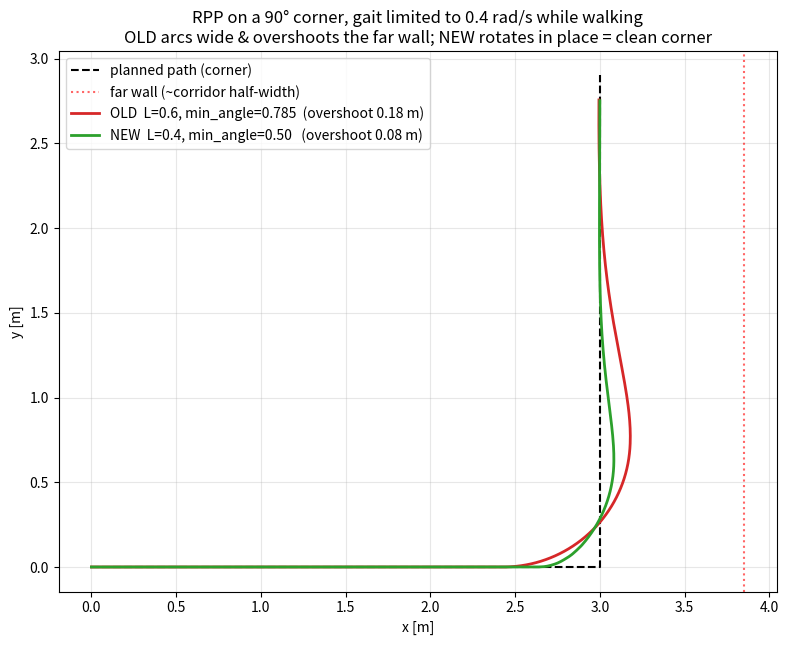

Write Python code to recreate this figure. (Note: this script raises an exception after producing the figure.)
#!/usr/bin/env python3
"""RPP's core on a 90° corridor corner: does a shorter lookahead turn the corner
into a clean in-place turn?

Reimplements Nav2's Regulated Pure Pursuit math (carrot at lookahead_dist,
kappa = 2*sin(alpha)/L, angular = v*kappa, rotate-in-place above
rotate_to_heading_min_angle) and integrates a unicycle executing the rate-limited
command. Not the ROS node, but it captures the corner behaviour without the
open-loop caveat (the bag robot never obeys /cmd_vel).

Physical fact it encodes: the dog can't slow for corners (regulated scaling floored
at cruise) and has a limited angular rate WHILE WALKING. At 0.3 m/s a sharp corner
demands ~1.0 rad/s; if the gait can't deliver it, the robot under-turns and overshoots.
"""
import numpy as np
import matplotlib
matplotlib.use("Agg")
import matplotlib.pyplot as plt

V = 0.3                     # desired_linear_vel (lower = dog walks badly)
DT = 0.05                   # 1 / controller_frequency
ROTATE_VEL = 0.6            # rotate_to_heading_angular_vel
ROTATE_ASSIST_VX = 0.10     # injected by our bridge during in-place rotation


def make_corner():
    """L-path: 3 m +x, 90°, 3 m +y; points every 0.1 m."""
    a = np.column_stack([np.arange(0, 3.0, 0.1), np.zeros(30)])
    b = np.column_stack([np.full(30, 3.0), np.arange(0, 3.0, 0.1)])
    return np.vstack([a, b])


def carrot(path, xy, lookahead, i0):
    """First path point >= lookahead, searching forward from i0."""
    for i in range(i0, len(path)):
        if np.hypot(*(path[i] - xy)) >= lookahead:
            return path[i], i
    return path[-1], len(path) - 1


def run(lookahead, min_angle, omega_max, use_rotate=True):
    p = make_corner()
    x, y, th = 0.0, 0.0, 0.0
    i0 = 0
    traj, omegas, rotated = [(x, y)], [], 0
    for _ in range(2000):
        if np.hypot(p[-1, 0] - x, p[-1, 1] - y) < 0.15:
            break
        c, i0 = carrot(p, np.array([x, y]), lookahead, i0)
        dx, dy = c[0] - x, c[1] - y
        cx = dx * np.cos(th) + dy * np.sin(th)      # carrot in robot frame
        cy = -dx * np.sin(th) + dy * np.cos(th)
        alpha = np.arctan2(cy, cx)
        if use_rotate and abs(alpha) > min_angle:
            vx = ROTATE_ASSIST_VX
            omega = np.clip(np.sign(alpha) * ROTATE_VEL, -omega_max, omega_max)
            rotated += 1
        else:
            kappa = 2.0 * np.sin(alpha) / lookahead
            omega = np.clip(V * kappa, -omega_max, omega_max)
            vx = V
        x += vx * np.cos(th) * DT
        y += vx * np.sin(th) * DT
        th += omega * DT
        traj.append((x, y)); omegas.append(omega)
    traj = np.array(traj)
    overshoot = max(0.0, traj[:, 0].max() - 3.0)   # how far past the corner x=3
    # worst distance from the path (corner-cut / wall clip)
    xt = max(np.min(np.hypot(p[:, 0] - tx, p[:, 1] - ty)) for tx, ty in traj)
    return traj, np.array(omegas), rotated, overshoot, xt


CASES = [
    ("OLD  L=0.6, min_angle=0.785", 0.6, 0.785, "#d62728"),
    ("NEW  L=0.4, min_angle=0.50 ", 0.4, 0.50, "#2ca02c"),
]

# Sweep the gait's walking angular-rate limit — the untested robot unknown. If the
# gait can't turn fast while moving, OLD (arc) overshoots and NEW (in-place) stays clean.
print(f"90-deg corner, v={V} m/s. Overshoot vs the gait's walking angular-rate limit:\n")
print(f"{'omega_max_walk':>14} | {'config':<28} {'peak_w':>7} {'rot_steps':>10} {'overshoot_m':>12}")
for omega_max in (0.3, 0.4, 0.6, 1.0):
    for (label, L, ma, _c) in CASES:
        traj, om, rot, ov, xt = run(L, ma, omega_max)
        peak = np.abs(om).max() if len(om) else 0
        print(f"{omega_max:>14.1f} | {label:<28} {peak:>7.2f} {rot:>10} {ov:>12.2f}")
    print()

# plot at a limited gait rate (0.4 rad/s), where the difference is clearest
p = make_corner()
fig, ax = plt.subplots(figsize=(8, 8))
ax.plot(p[:, 0], p[:, 1], "k--", lw=1.5, label="planned path (corner)")
ax.axvline(3.85, color="red", ls=":", alpha=0.6, label="far wall (~corridor half-width)")
for (label, L, ma, col) in CASES:
    traj, om, rot, ov, xt = run(L, ma, 0.4)
    ax.plot(traj[:, 0], traj[:, 1], color=col, lw=2, label=f"{label}  (overshoot {ov:.2f} m)")
ax.set_aspect("equal"); ax.legend(); ax.grid(alpha=0.3)
ax.set_title("RPP on a 90° corner, gait limited to 0.4 rad/s while walking\n"
             "OLD arcs wide & overshoots the far wall; NEW rotates in place = clean corner")
ax.set_xlabel("x [m]"); ax.set_ylabel("y [m]")
out = "/home/dmitriyb51/maps/reloc_eval_report/rpp_corner_sim.png"
plt.tight_layout(); plt.savefig(out, dpi=110)
print(f"wrote {out}")
